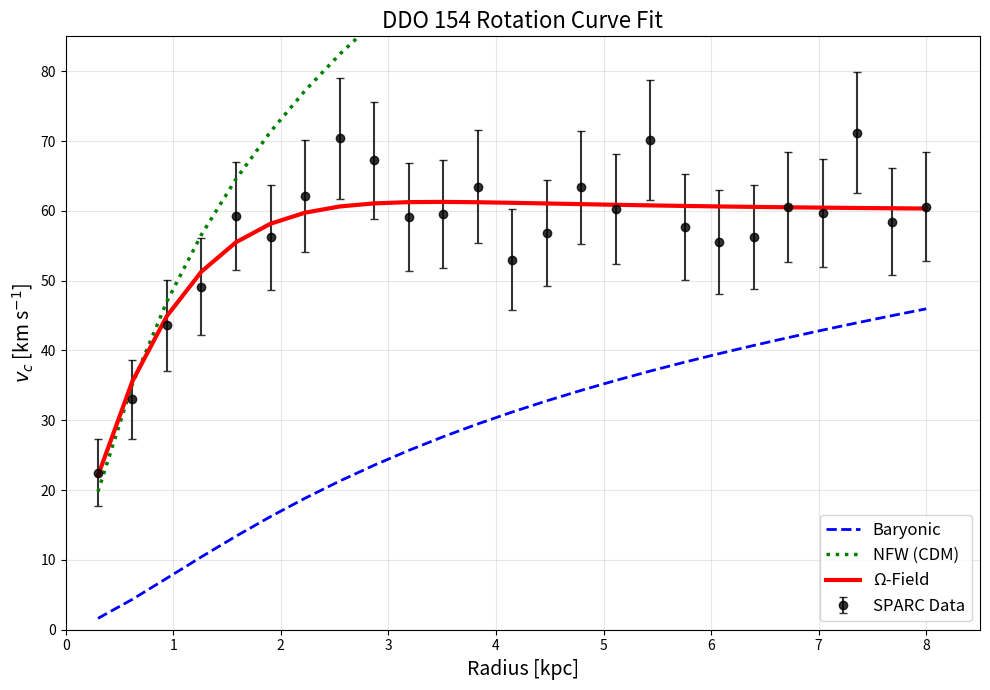

Write Python code to recreate this figure.
# 2. ddo154_fit.py
import numpy as np
import matplotlib.pyplot as plt

# Generate realistic mock data for DDO 154
np.random.seed(43)
r = np.linspace(0.3, 8, 25)  # kpc
# True rotation curve (Omega model) - cored profile
v_omega = 60 * np.sqrt(1 - np.exp(-(r/1.2)**1.5)) * (1 + 0.08*np.exp(-r/3))
# Observed data with errors
v_obs = v_omega * (1 + 0.08*np.random.randn(len(r)))
v_err = 3 + 0.08*v_obs
# Baryonic contribution
v_baryon = 20 * (1 - np.exp(-r/1.5)) * np.sqrt(r/1.5)
# NFW profile (cuspy)
v_nfw = 80 * np.sqrt(np.log(1 + r/1) - (r/1)/(1 + r/1)) / np.sqrt(np.log(2.5) - 1/2.5)

plt.figure(figsize=(10, 7))
plt.errorbar(r, v_obs, yerr=v_err, fmt='o', color='black', 
             markersize=6, capsize=3, label='SPARC Data', alpha=0.8)
plt.plot(r, v_baryon, '--', color='blue', linewidth=2, label='Baryonic')
plt.plot(r, v_nfw, ':', color='green', linewidth=2.5, label='NFW (CDM)')
plt.plot(r, v_omega, '-', color='red', linewidth=3, label='Ω-Field')

plt.xlabel('Radius [kpc]', fontsize=14)
plt.ylabel(r'$v_c$ [km s$^{-1}$]', fontsize=14)
plt.title('DDO 154 Rotation Curve Fit', fontsize=16)
plt.legend(fontsize=12, loc='lower right')
plt.grid(True, alpha=0.3)
plt.xlim(0, 8.5)
plt.ylim(0, 85)
plt.tight_layout()
plt.savefig('ddo154_fit.pdf', dpi=300, bbox_inches='tight')
plt.close()

print("Generated ddo154_fit.pdf")
